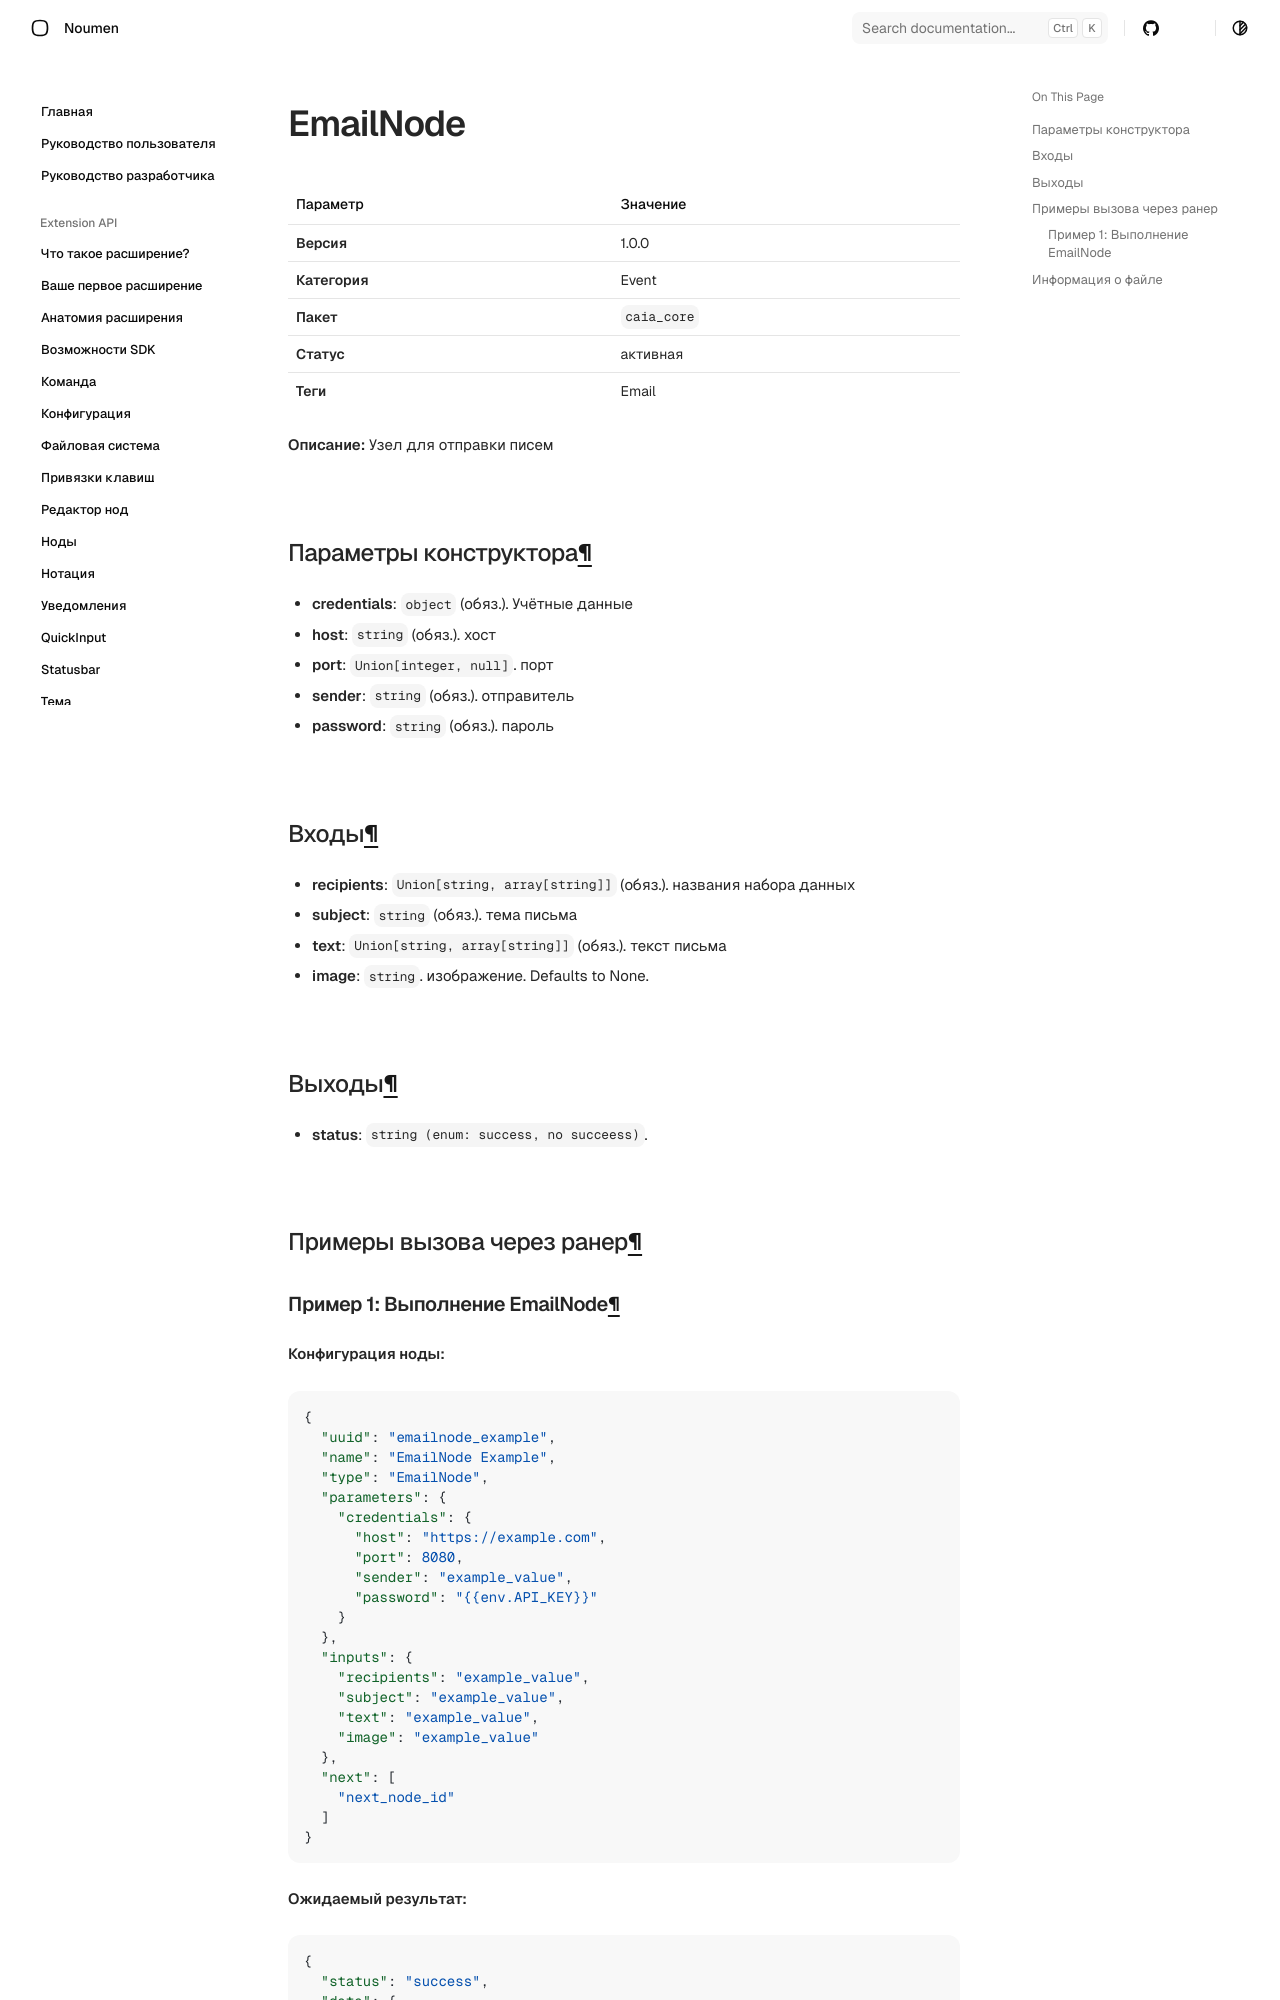

repository: noumen-caia/noumen_docs · page: nodes/EmailNode/index.html · generator: mkdocs

# EmailNode (`EmailNode`)

| Параметр | Значение |
|---|---|
| **Версия** | 1.0.0 |
| **Категория** | Event |
| **Пакет** | `caia_core` |
| **Статус** | активная |
| **Теги** | Email |

**Описание:** Узел для отправки писем

## Параметры конструктора

- **credentials**: `object` (обяз.). Учётные данные
  - **host**: `string` (обяз.). хост
  - **port**: `Union[integer, null]`. порт
  - **sender**: `string` (обяз.). отправитель
  - **password**: `string` (обяз.). пароль
## Входы

- **recipients**: `Union[string, array[string]]` (обяз.). названия набора данных
- **subject**: `string` (обяз.). тема письма
- **text**: `Union[string, array[string]]` (обяз.). текст письма
- **image**: `string`. изображение. Defaults to None.
## Выходы

- **status**: `string (enum: success, no succeess)`. 
## Примеры вызова через ранер
